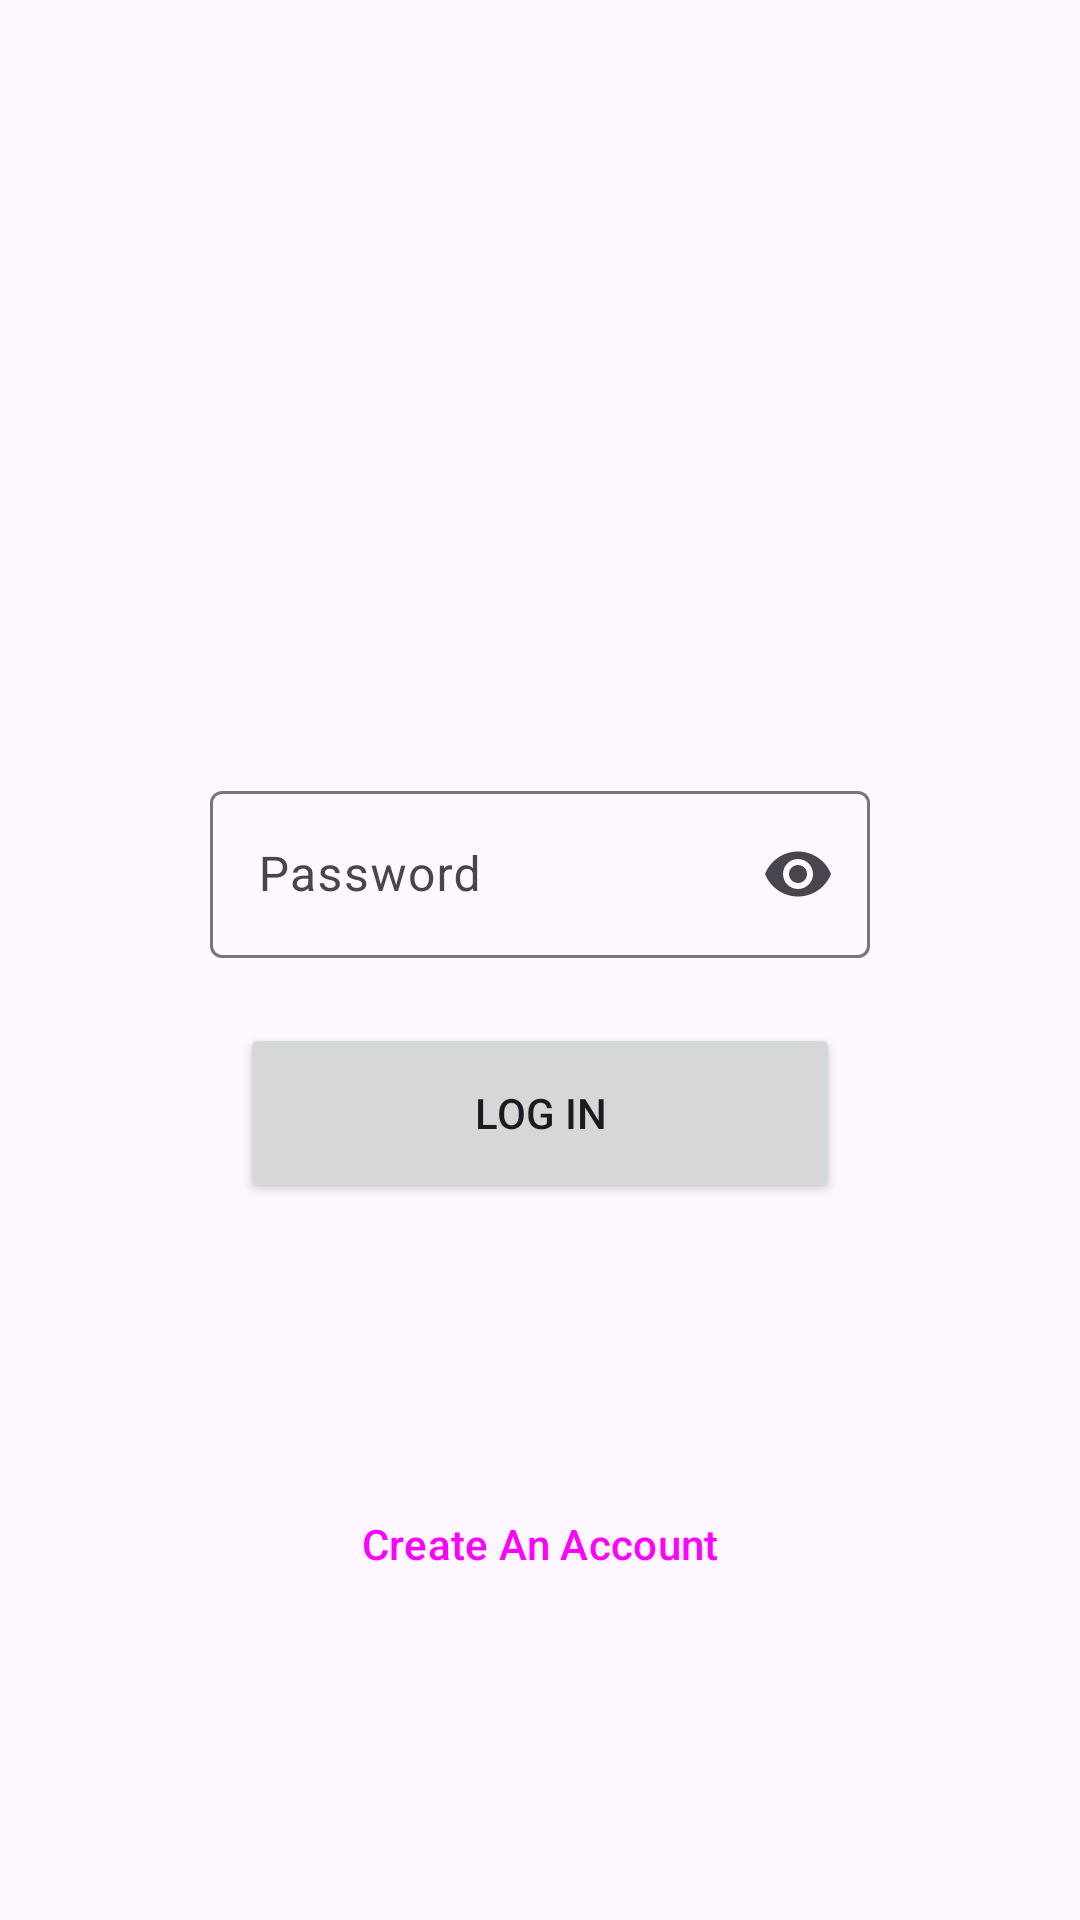

This screen was rendered from an Android layout file. Write that file and the resources it references.
<!-- AndroidManifest.xml: application theme Base.Theme.Skido -->
<!-- res/layout/activity_login.xml -->
<?xml version="1.0" encoding="utf-8"?>
<androidx.constraintlayout.widget.ConstraintLayout xmlns:android="http://schemas.android.com/apk/res/android"
    xmlns:app="http://schemas.android.com/apk/res-auto"
    xmlns:tools="http://schemas.android.com/tools"
    android:layout_width="match_parent"
    android:layout_height="match_parent"
    tools:context=".LoginActivity">

    <com.google.android.material.textfield.TextInputLayout
        android:id="@+id/email"
        android:layout_width="0dp"
        android:layout_height="64dp"
        android:layout_marginStart="70dp"
        android:layout_marginTop="20dp"
        android:layout_marginEnd="70dp"
        android:layout_marginBottom="408dp"
        android:hint="Email"
        app:endIconMode="clear_text"
        app:layout_constraintBottom_toBottomOf="parent"
        app:layout_constraintEnd_toEndOf="parent"
        app:layout_constraintHorizontal_bias="0.0"
        app:layout_constraintStart_toStartOf="parent"
        app:layout_constraintTop_toBottomOf="@+id/logo"
        app:layout_constraintVertical_bias="0.0">

        <com.google.android.material.textfield.TextInputEditText
            android:layout_width="match_parent"
            android:layout_height="wrap_content"
            android:inputType="textEmailAddress"
            android:visibility="visible" />

    </com.google.android.material.textfield.TextInputLayout>

    <com.google.android.material.textfield.TextInputLayout
        android:id="@+id/password"
        android:layout_width="0dp"
        android:layout_height="61dp"
        android:layout_marginStart="70dp"
        android:layout_marginTop="20dp"
        android:layout_marginEnd="70dp"
        android:hint="Password"
        app:endIconMode="password_toggle"
        app:layout_constraintBottom_toBottomOf="parent"
        app:layout_constraintEnd_toEndOf="parent"
        app:layout_constraintStart_toStartOf="parent"
        app:layout_constraintTop_toBottomOf="@+id/email"
        app:layout_constraintVertical_bias="0.0">

        <com.google.android.material.textfield.TextInputEditText
            android:layout_width="match_parent"
            android:layout_height="wrap_content"
            android:inputType="textPassword" />

    </com.google.android.material.textfield.TextInputLayout>

    <Button
        android:id="@+id/login_Button"
        android:layout_width="0dp"
        android:layout_height="60dp"
        android:layout_marginStart="80dp"
        android:layout_marginEnd="80dp"
        android:text="Log in"
        app:cornerRadius="10dp"
        app:layout_constraintBottom_toBottomOf="parent"
        app:layout_constraintEnd_toEndOf="parent"
        app:layout_constraintHorizontal_bias="1.0"
        app:layout_constraintStart_toStartOf="parent"
        app:layout_constraintTop_toBottomOf="@+id/password"
        app:layout_constraintVertical_bias="0.083" />

    <ImageView
        android:id="@+id/logo"
        android:layout_width="150dp"
        android:layout_height="150dp"
        app:layout_constraintBottom_toBottomOf="parent"
        app:layout_constraintEnd_toEndOf="parent"
        app:layout_constraintStart_toStartOf="parent"
        app:layout_constraintTop_toTopOf="parent"
        app:layout_constraintVertical_bias="0.26999998"
        app:srcCompat="@drawable/logo" />

    <Button
        android:id="@+id/create_account_Button"
        style="@style/Widget.Material3.Button.OutlinedButton"
        android:layout_width="0dp"
        android:layout_height="60dp"
        android:layout_marginStart="80dp"
        android:layout_marginEnd="80dp"
        android:layout_marginBottom="32dp"
        android:text="Create An Account"
        app:cornerRadius="10dp"
        app:layout_constraintBottom_toBottomOf="parent"
        app:layout_constraintEnd_toEndOf="parent"
        app:layout_constraintStart_toStartOf="parent"
        app:layout_constraintTop_toBottomOf="@+id/login_Button"
        app:layout_constraintVertical_bias="0.57" />

</androidx.constraintlayout.widget.ConstraintLayout>
<!-- resources referenced by this layout -->
<resources>
  <style name="Base.Theme.Skido" parent="Theme.Material3.DayNight.NoActionBar">
          
          
          <item name="android:statusBarColor">@android:color/transparent</item>
      </style>
</resources>
